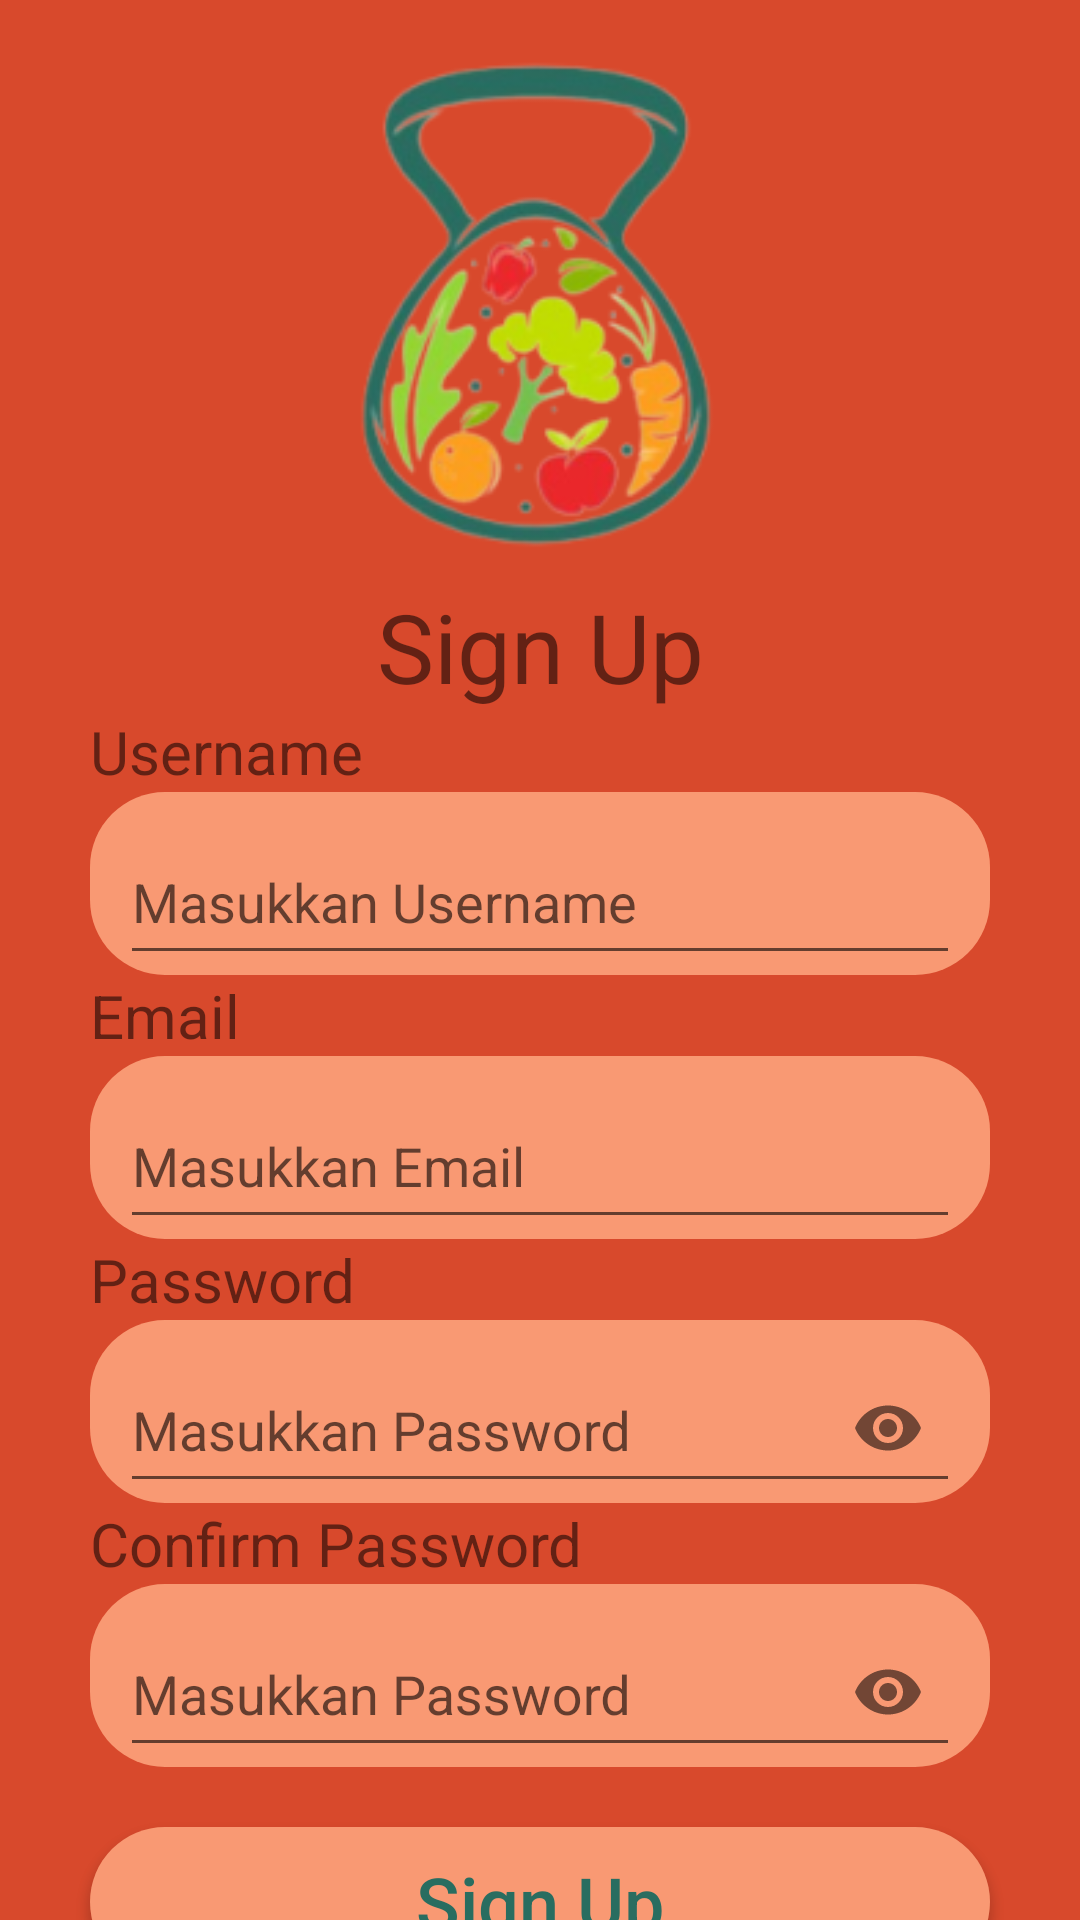

Android layout source for this screen:
<!-- AndroidManifest.xml: application theme Theme.Trackfit -->
<!-- res/layout/activity_register.xml -->
<?xml version="1.0" encoding="utf-8"?>
<RelativeLayout xmlns:android="http://schemas.android.com/apk/res/android"
    xmlns:app="http://schemas.android.com/apk/res-auto"
    xmlns:tools="http://schemas.android.com/tools"
    android:layout_width="match_parent"
    android:layout_height="match_parent"
    android:background="@color/primary_color"
    tools:context=".Register">


    <ImageView
        android:id="@+id/imageView6"
        android:layout_width="215dp"
        android:layout_height="194dp"
        android:layout_alignParentTop="true"
        android:layout_centerInParent="true"
        app:srcCompat="@drawable/logowithouttext" />
    <LinearLayout
        android:layout_width="match_parent"
        android:layout_height="match_parent"
        android:layout_below="@id/imageView6"
        android:background="@drawable/lengkungputih"
        android:orientation="vertical"
        android:layout_alignParentBottom="true">

        <TextView
            android:id="@+id/textView"
            android:layout_width="match_parent"
            android:layout_height="wrap_content"
            android:text="Sign Up"
            android:textSize="32dp"
            android:gravity="center"

            />

        <TextView
            android:id="@+id/textView2"
            android:layout_width="match_parent"
            android:layout_height="wrap_content"
            android:textSize="20dp"
            android:layout_marginLeft="30dp"
            android:text="Username" />
        <com.google.android.material.textfield.TextInputLayout
            android:layout_width="match_parent"
            android:layout_height="wrap_content"
            android:id="@+id/textusername"
            android:paddingStart="10dp"
            android:paddingEnd="10dp"
            android:layout_marginLeft="30dp"
            android:layout_marginRight="30dp"

            android:layout_below="@id/textView2"
            android:background="@drawable/buttonlengkungsecond">

            <com.google.android.material.textfield.TextInputEditText
                android:id="@+id/usernamenya"
                android:layout_width="match_parent"
                android:layout_height="50dp"
                android:hint="Masukkan Username"
                android:textColorHint="@color/black"
                android:inputType="textPersonName" />

        </com.google.android.material.textfield.TextInputLayout>

        <TextView
            android:id="@+id/textView3"
            android:layout_width="match_parent"
            android:layout_height="wrap_content"
            android:textSize="20dp"
            android:layout_marginLeft="30dp"
            android:text="Email" />
        <com.google.android.material.textfield.TextInputLayout
            android:layout_width="match_parent"
            android:layout_height="wrap_content"
            android:id="@+id/textemail"
            android:paddingStart="10dp"
            android:paddingEnd="10dp"
            android:layout_marginLeft="30dp"
            android:layout_marginRight="30dp"
            android:layout_below="@id/textView3"
            android:background="@drawable/buttonlengkungsecond">

            <com.google.android.material.textfield.TextInputEditText
                android:id="@+id/emailnya"
                android:layout_width="match_parent"
                android:layout_height="50dp"
                android:hint="Masukkan Email"
                android:textColorHint="@color/black"
                android:inputType="textEmailAddress" />

        </com.google.android.material.textfield.TextInputLayout>
        <TextView
            android:id="@+id/textView4"
            android:layout_width="match_parent"
            android:layout_height="wrap_content"
            android:textSize="20dp"
            android:layout_marginLeft="30dp"
            android:text="Password" />
        <com.google.android.material.textfield.TextInputLayout
            android:id="@+id/passwordLayout"
            android:layout_width="match_parent"
            android:layout_height="wrap_content"
            android:layout_below="@id/textView4"
            android:paddingLeft="10dp"
            android:paddingRight="10dp"
            android:layout_marginLeft="30dp"
            android:layout_marginRight="30dp"
            android:background="@drawable/buttonlengkungsecond"
            app:hintTextColor="@color/black"
            app:passwordToggleEnabled="true">

            <com.google.android.material.textfield.TextInputEditText
                android:id="@+id/passET"
                android:layout_width="match_parent"
                android:layout_height="50dp"
                android:hint="Masukkan Password"
                android:textColorHint="@color/black"
                android:inputType="textPassword" />
        </com.google.android.material.textfield.TextInputLayout>

        <TextView
            android:id="@+id/textView5"
            android:layout_width="match_parent"
            android:layout_height="wrap_content"
            android:textSize="20dp"
            android:layout_marginLeft="30dp"
            android:text="Confirm Password" />
        <com.google.android.material.textfield.TextInputLayout
            android:id="@+id/confirmpasswordLayout"
            android:layout_width="match_parent"
            android:layout_height="wrap_content"
            android:layout_below="@id/textView5"
            android:paddingLeft="10dp"
            android:paddingRight="10dp"
            android:layout_marginLeft="30dp"
            android:layout_marginRight="30dp"
            android:background="@drawable/buttonlengkungsecond"
            app:hintTextColor="@color/black"
            app:passwordToggleEnabled="true">

            <com.google.android.material.textfield.TextInputEditText
                android:id="@+id/confirmpassET"
                android:layout_width="match_parent"
                android:layout_height="50dp"
                android:hint="Masukkan Password"
                android:textColorHint="@color/black"
                android:inputType="textPassword" />

        </com.google.android.material.textfield.TextInputLayout>

        <Button
            android:id="@+id/buttonsignup"
            android:layout_width="match_parent"
            android:layout_height="50dp"
            android:layout_marginLeft="30dp"
            android:layout_marginRight="30dp"
            android:layout_marginTop="20dp"
            android:textColor="#296D60"
            android:textAllCaps="false"
            android:background="@drawable/buttonlengkungsecond"
            android:textSize="24dp"
            android:text="Sign Up" />

        <LinearLayout
            android:id="@+id/signInLayout"
            android:layout_width="match_parent"
            android:layout_height="wrap_content"
            android:layout_below="@id/buttonsignup"
            android:gravity="center"
            android:layout_marginTop="12dp"
            android:orientation="horizontal">
            <TextView
                android:id="@+id/textView7"
                android:layout_width="wrap_content"
                android:layout_height="wrap_content"
                android:text="Have an account?"
                android:textColor="@color/black"
                android:textSize="16dp"
                android:layout_marginEnd="5dp"
                android:textFontWeight="400"/>
            <TextView
                android:id="@+id/textView6"
                android:layout_width="wrap_content"
                android:layout_height="wrap_content"
                android:text="Sign In"
                android:textColor="@color/black"
                android:textSize="16dp"
                android:textFontWeight="800"/>
        </LinearLayout>

    </LinearLayout>


</RelativeLayout>
<!-- resources referenced by this layout -->
<resources>
  <color name="black">#FF000000</color>
  <color name="primary_color">#D8492C</color>
  <!-- drawable buttonlengkungsecond (drawable) -->
  <?xml version="1.0" encoding="utf-8"?>
  <shape xmlns:android="http://schemas.android.com/apk/res/android" android:shape="rectangle">
      <solid android:color="@color/secondary"/>
      <corners android:radius="25dp"/>
  
  </shape>
  <!-- drawable logowithouttext: png bitmap (drawable, 40754 bytes) -->
  <style name="Theme.Trackfit" parent="Theme.AppCompat.Light.NoActionBar">
          
          <item name="colorPrimary">@color/purple_500</item>
          <item name="colorPrimaryVariant">@color/purple_700</item>
          <item name="colorOnPrimary">@color/white</item>
          
          <item name="colorSecondary">@color/teal_200</item>
          <item name="colorSecondaryVariant">@color/teal_700</item>
          <item name="colorOnSecondary">@color/black</item>
          
          <item name="android:statusBarColor">?attr/colorPrimaryVariant</item>
          
      </style>
  <color name="secondary">#F99973</color>
  <color name="purple_500">#FF6200EE</color>
  <color name="purple_700">#FF3700B3</color>
  <color name="white">#FFFFFFFF</color>
  <color name="teal_200">#FF03DAC5</color>
  <color name="teal_700">#FF018786</color>
</resources>
